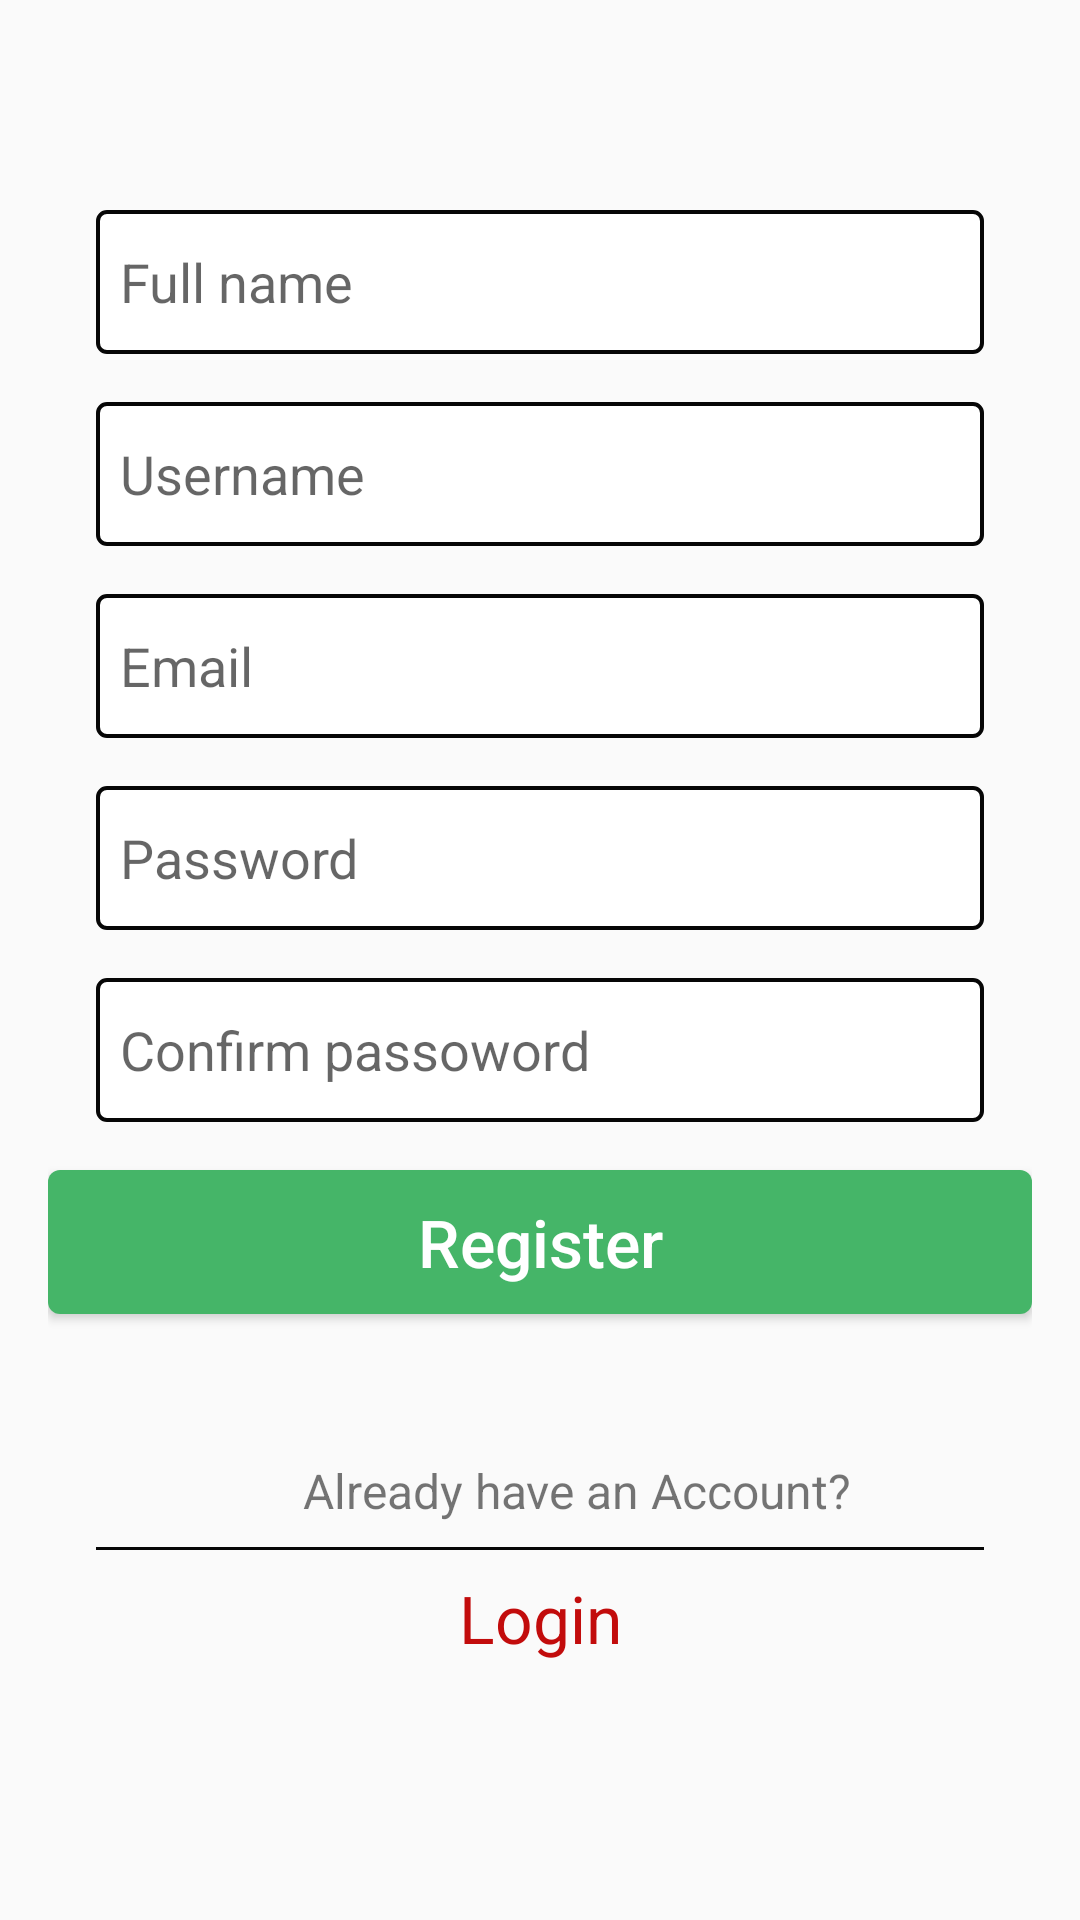

The Android layout XML behind this screen, and the referenced resources:
<!-- AndroidManifest.xml: application theme AppTheme -->
<!-- res/layout/activity_register.xml -->
<?xml version="1.0" encoding="utf-8"?>
<ScrollView xmlns:android="http://schemas.android.com/apk/res/android"
    android:layout_width="match_parent"
    android:layout_height="match_parent"
    android:fillViewport="true"
    android:isScrollContainer="true">


        <LinearLayout
            android:focusable="true"
            android:focusableInTouchMode="true"
            android:layout_width="match_parent"
            android:layout_height="match_parent"
            android:gravity="center"
            android:orientation="vertical"
            android:paddingLeft="16dp"
            android:paddingRight="16dp">


            <EditText
                android:id="@+id/et_full_name"
                android:layout_width="match_parent"
                android:layout_height="48dp"
                android:layout_marginLeft="16dp"
                android:layout_marginRight="16dp"
                android:background="@drawable/black_border"
                android:hint="@string/activity_register_hint_full_name"
                android:minHeight="36dp"
                android:padding="8dp" />

            <EditText
                android:id="@+id/et_username"
                android:layout_width="match_parent"
                android:layout_height="48dp"
                android:layout_marginLeft="16dp"
                android:layout_marginRight="16dp"
                android:layout_marginTop="16dp"
                android:background="@drawable/black_border"
                android:hint="@string/activity_login_hint_username"
                android:minHeight="36dp"
                android:padding="8dp" />

            <EditText
                android:id="@+id/et_email"
                android:layout_width="match_parent"
                android:layout_height="48dp"
                android:layout_marginLeft="16dp"
                android:layout_marginRight="16dp"
                android:layout_marginTop="16dp"
                android:background="@drawable/black_border"
                android:hint="@string/activity_register_hint_email"
                android:minHeight="36dp"
                android:padding="8dp" />


            <EditText
                android:id="@+id/et_password"
                android:layout_width="match_parent"
                android:layout_height="48dp"
                android:layout_marginLeft="16dp"
                android:layout_marginRight="16dp"
                android:layout_marginTop="16dp"
                android:background="@drawable/black_border"
                android:hint="@string/activity_register_hint_password"
                android:inputType="textPassword"
                android:padding="8dp" />

            <EditText
                android:id="@+id/et_confirm_password"
                android:layout_width="match_parent"
                android:layout_height="48dp"
                android:layout_marginLeft="16dp"
                android:layout_marginRight="16dp"
                android:layout_marginTop="16dp"
                android:background="@drawable/black_border"
                android:hint="@string/activity_register_hint_confirm_password"
                android:inputType="textPassword"
                android:padding="8dp" />

            <Button
                android:id="@+id/bt_register"
                android:layout_width="match_parent"
                android:layout_height="48dp"
                android:layout_marginTop="16dp"
                android:background="@drawable/login_activity_login_button"
                android:paddingBottom="5dp"
                android:paddingTop="5dp"
                android:text="@string/activity_register_bt_register"
                android:textAllCaps="false"
                android:textColor="@color/white"
                android:textSize="22sp" />

            <TextView
                android:gravity="center_horizontal"
                android:layout_marginTop="48dp"
                android:layout_marginBottom="8dp"
                android:layout_width="match_parent"
                android:layout_height="wrap_content"
                android:layout_gravity="bottom"
                android:layout_marginLeft="24dp"
                android:text="@string/activity_register_already_have_account"
                android:textSize="16sp" />


            <View
                android:layout_width="match_parent"
                android:layout_height="1dp"
                android:layout_gravity="bottom"
                android:layout_marginLeft="16dp"
                android:layout_marginRight="16dp"
                android:background="@color/deep_black" />

            <TextView
                android:layout_marginTop="8dp"
                android:gravity="center_horizontal"
                android:id="@+id/tv_login"
                android:layout_width="match_parent"
                android:layout_height="wrap_content"
                android:layout_gravity="bottom"
                android:layout_marginBottom="16dp"
                android:text="@string/activity_login_bt_login"
                android:textColor="@color/colorPrimaryDark"
                android:textSize="22sp" />

        </LinearLayout>





</ScrollView>
<!-- resources referenced by this layout -->
<resources>
  <color name="colorPrimaryDark">#c20c0c</color>
  <color name="deep_black">#060606</color>
  <color name="white">#ffffff</color>
  <!-- drawable black_border (drawable) -->
  <?xml version="1.0" encoding="utf-8"?>
  <shape xmlns:android="http://schemas.android.com/apk/res/android"
      android:shape="rectangle">
      <corners android:radius="3dp" />
      <gradient
          android:angle="270"
          android:endColor="#FFFFFF"
          android:startColor="#FFFFFF" />
      <stroke
          android:width="1.2dp"
          android:color="@color/deep_black" />
  </shape>
  <!-- drawable login_activity_login_button (drawable) -->
  <?xml version="1.0" encoding="utf-8"?>
  <shape xmlns:android="http://schemas.android.com/apk/res/android"
      android:shape="rectangle">
      <gradient android:startColor="@color/payment_green"
          android:endColor="@color/payment_green"
          android:angle="270" />
      <corners android:radius="4dp" />
  </shape>
  <string name="activity_login_bt_login">Login</string>
  <string name="activity_login_hint_username">Username</string>
  <string name="activity_register_already_have_account">Already have an Account?</string>
  <string name="activity_register_bt_register">Register</string>
  <string name="activity_register_hint_confirm_password">Confirm passoword</string>
  <string name="activity_register_hint_email">Email</string>
  <string name="activity_register_hint_full_name">Full name</string>
  <string name="activity_register_hint_password">Password</string>
  <style name="AppTheme" parent="Theme.AppCompat.Light.NoActionBar">
          
          <item name="colorPrimary">@color/colorPrimary</item>
          <item name="colorPrimaryDark">@color/colorPrimaryDark</item>
          <item name="colorAccent">@color/colorAccent</item>
      </style>
  <color name="payment_green">#45b568</color>
  <color name="colorPrimary">#d13030</color>
  <color name="colorAccent">#FF4081</color>
</resources>
